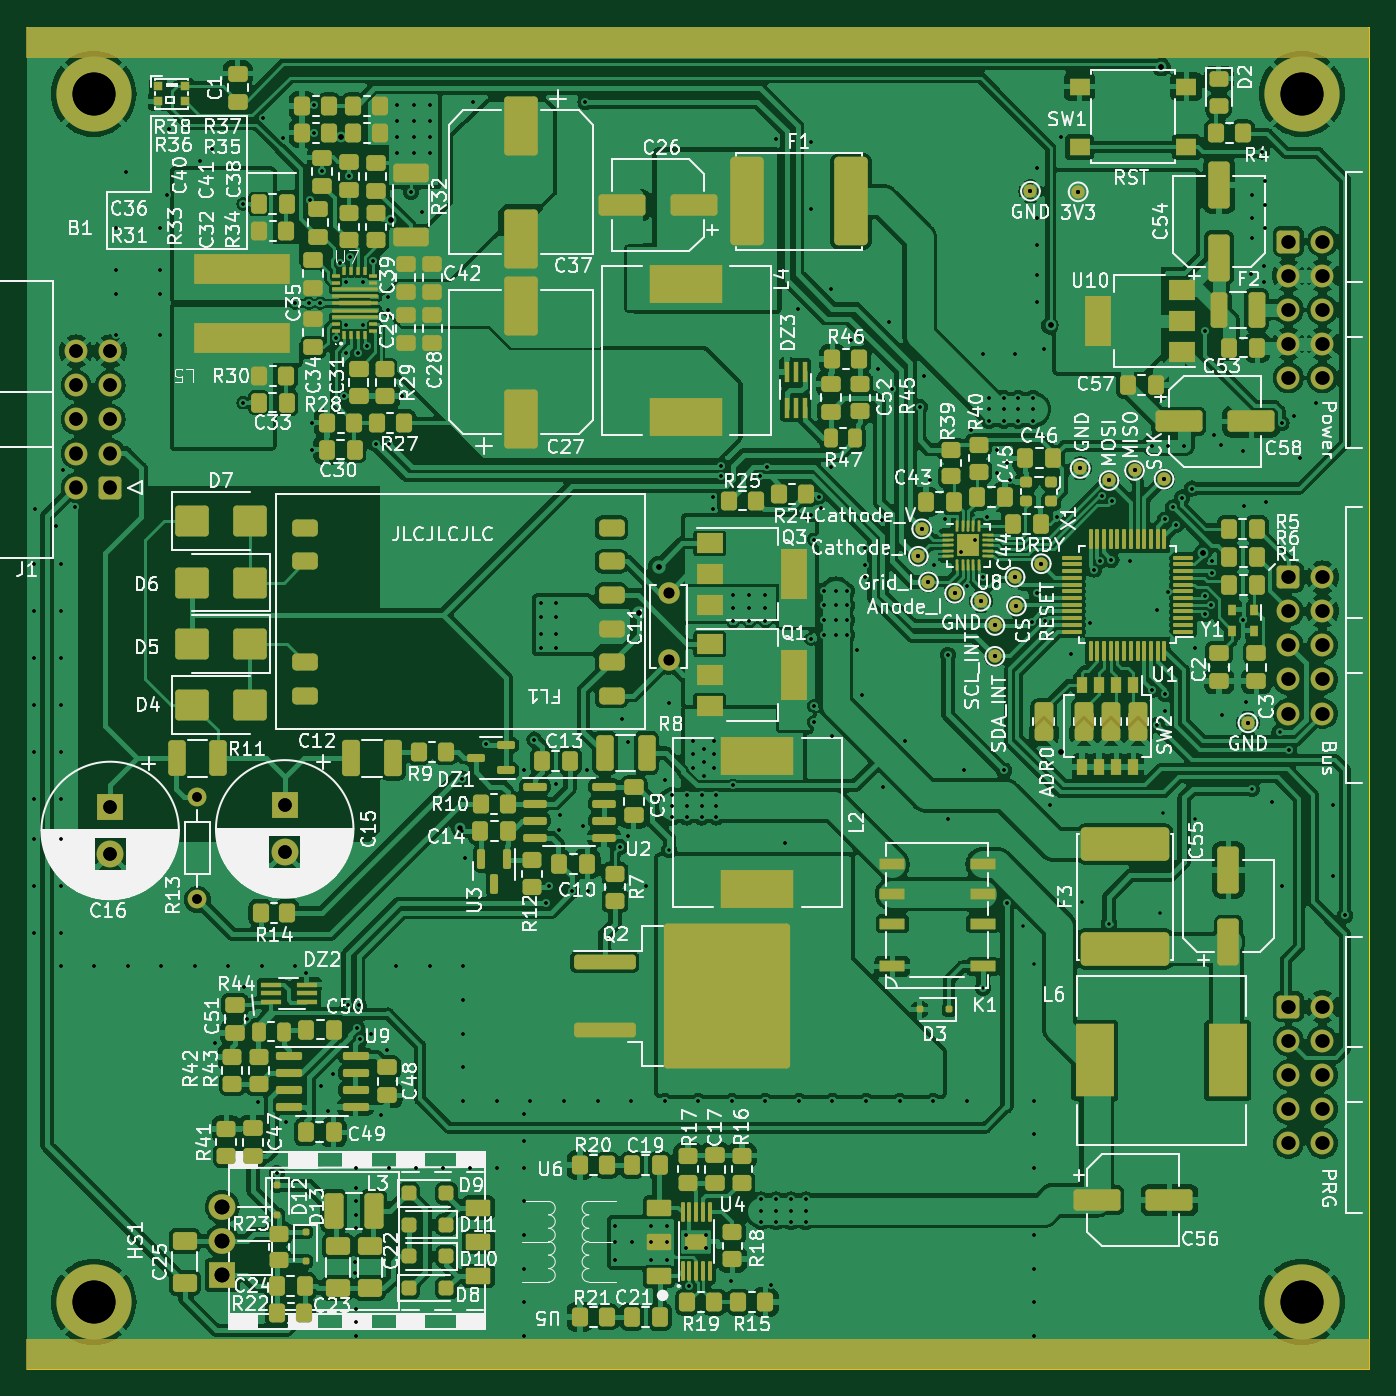
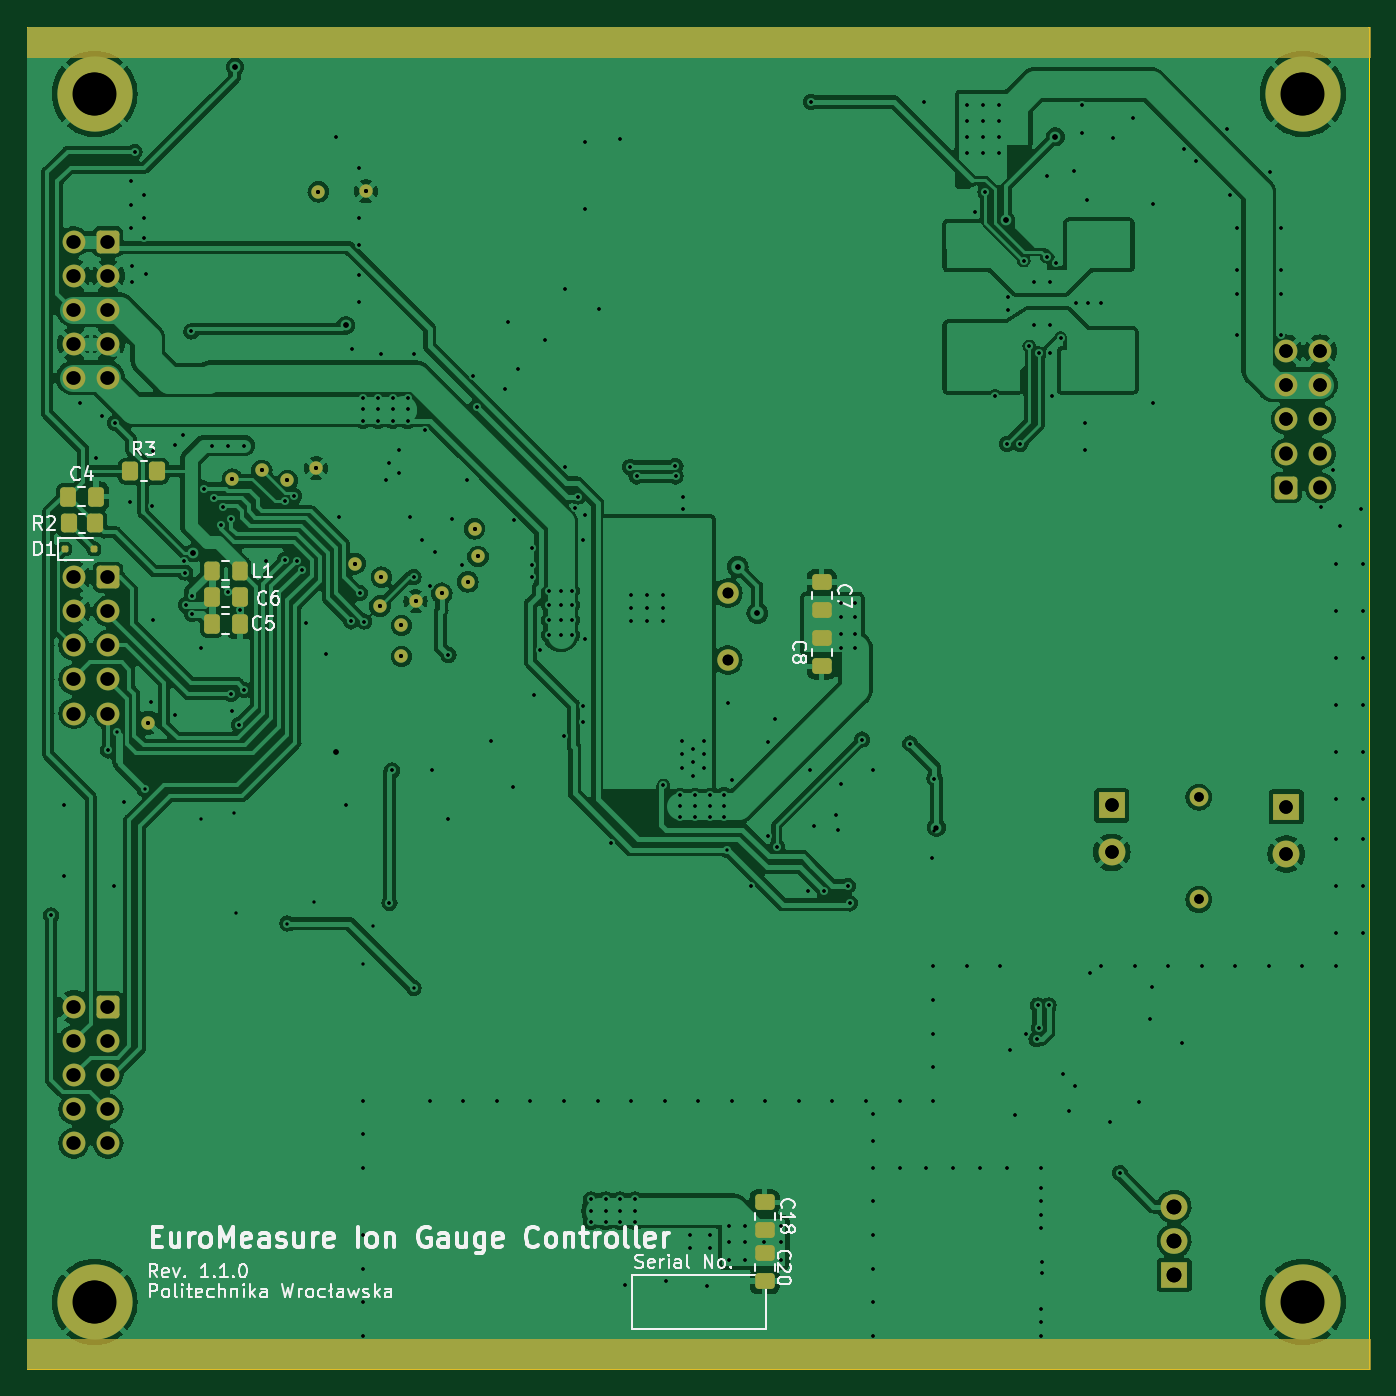
Circuit board: 13 layer files. Board 100.0 x 100.0 mm.
- bottom_copper: EuroMeasure-IonGaugeController-B_Cu.gbl (265673 bytes)
- bottom_mask: EuroMeasure-IonGaugeController-B_Mask.gbs (5489 bytes)
- paste: EuroMeasure-IonGaugeController-B_Paste.gbp (2386 bytes)
- bottom_silk: EuroMeasure-IonGaugeController-B_Silkscreen.gbo (55021 bytes)
- outline: EuroMeasure-IonGaugeController-Edge_Cuts.gm1 (675 bytes)
- top_copper: EuroMeasure-IonGaugeController-F_Cu.gtl (609858 bytes)
- top_mask: EuroMeasure-IonGaugeController-F_Mask.gts (23267 bytes)
- paste: EuroMeasure-IonGaugeController-F_Paste.gtp (21291 bytes)
- top_silk: EuroMeasure-IonGaugeController-F_Silkscreen.gto (343439 bytes)
- drill: EuroMeasure-IonGaugeController-NPTH-drl.gbr (485 bytes)
- drill: EuroMeasure-IonGaugeController-NPTH.drl (273 bytes)
- drill: EuroMeasure-IonGaugeController-PTH-drl.gbr (13716 bytes)
- drill: EuroMeasure-IonGaugeController-PTH.drl (7478 bytes)

=== bottom_copper: EuroMeasure-IonGaugeController-B_Cu.gbl (265673 bytes, source omitted) ===
=== bottom_mask: EuroMeasure-IonGaugeController-B_Mask.gbs ===
G04 #@! TF.GenerationSoftware,KiCad,Pcbnew,7.0.10*
G04 #@! TF.CreationDate,2024-01-28T11:03:42+01:00*
G04 #@! TF.ProjectId,EuroMeasure-IonGaugeController,4575726f-4d65-4617-9375-72652d496f6e,1.1.0*
G04 #@! TF.SameCoordinates,Original*
G04 #@! TF.FileFunction,Soldermask,Bot*
G04 #@! TF.FilePolarity,Negative*
%FSLAX46Y46*%
G04 Gerber Fmt 4.6, Leading zero omitted, Abs format (unit mm)*
G04 Created by KiCad (PCBNEW 7.0.10) date 2024-01-28 11:03:42*
%MOMM*%
%LPD*%
G01*
G04 APERTURE LIST*
G04 Aperture macros list*
%AMRoundRect*
0 Rectangle with rounded corners*
0 $1 Rounding radius*
0 $2 $3 $4 $5 $6 $7 $8 $9 X,Y pos of 4 corners*
0 Add a 4 corners polygon primitive as box body*
4,1,4,$2,$3,$4,$5,$6,$7,$8,$9,$2,$3,0*
0 Add four circle primitives for the rounded corners*
1,1,$1+$1,$2,$3*
1,1,$1+$1,$4,$5*
1,1,$1+$1,$6,$7*
1,1,$1+$1,$8,$9*
0 Add four rect primitives between the rounded corners*
20,1,$1+$1,$2,$3,$4,$5,0*
20,1,$1+$1,$4,$5,$6,$7,0*
20,1,$1+$1,$6,$7,$8,$9,0*
20,1,$1+$1,$8,$9,$2,$3,0*%
G04 Aperture macros list end*
%ADD10C,0.010000*%
%ADD11RoundRect,0.250000X0.600000X0.600000X-0.600000X0.600000X-0.600000X-0.600000X0.600000X-0.600000X0*%
%ADD12C,1.700000*%
%ADD13C,1.000000*%
%ADD14R,2.000000X1.905000*%
%ADD15O,2.000000X1.905000*%
%ADD16R,2.000000X2.000000*%
%ADD17C,2.000000*%
%ADD18RoundRect,0.250000X-0.600000X-0.600000X0.600000X-0.600000X0.600000X0.600000X-0.600000X0.600000X0*%
%ADD19C,5.600000*%
%ADD20C,1.600000*%
%ADD21C,1.400000*%
%ADD22O,1.400000X1.400000*%
%ADD23RoundRect,0.125000X0.125000X0.125000X-0.125000X0.125000X-0.125000X-0.125000X0.125000X-0.125000X0*%
%ADD24RoundRect,0.250000X0.337500X0.475000X-0.337500X0.475000X-0.337500X-0.475000X0.337500X-0.475000X0*%
%ADD25RoundRect,0.250000X-0.350000X-0.450000X0.350000X-0.450000X0.350000X0.450000X-0.350000X0.450000X0*%
%ADD26RoundRect,0.250000X-0.475000X0.337500X-0.475000X-0.337500X0.475000X-0.337500X0.475000X0.337500X0*%
%ADD27RoundRect,0.250000X0.475000X-0.337500X0.475000X0.337500X-0.475000X0.337500X-0.475000X-0.337500X0*%
%ADD28RoundRect,0.250000X0.350000X0.450000X-0.350000X0.450000X-0.350000X-0.450000X0.350000X-0.450000X0*%
%ADD29RoundRect,0.250000X-0.325000X-0.450000X0.325000X-0.450000X0.325000X0.450000X-0.325000X0.450000X0*%
G04 APERTURE END LIST*
D10*
X99960000Y-50000000D02*
X199960000Y-50000000D01*
X199960000Y-50000000D02*
X199960000Y-52250000D01*
X199960000Y-52250000D02*
X99960000Y-52250000D01*
X99960000Y-52250000D02*
X99960000Y-50000000D01*
G36*
X99960000Y-50000000D02*
G01*
X199960000Y-50000000D01*
X199960000Y-52250000D01*
X99960000Y-52250000D01*
X99960000Y-50000000D01*
G37*
X99960000Y-147750000D02*
X199960000Y-147750000D01*
X199960000Y-147750000D02*
X199960000Y-150000000D01*
X199960000Y-150000000D02*
X99960000Y-150000000D01*
X99960000Y-150000000D02*
X99960000Y-147750000D01*
G36*
X99960000Y-147750000D02*
G01*
X199960000Y-147750000D01*
X199960000Y-150000000D01*
X99960000Y-150000000D01*
X99960000Y-147750000D01*
G37*
D11*
X106197500Y-84330000D03*
D12*
X103657500Y-84330000D03*
X106197500Y-81790000D03*
X103657500Y-81790000D03*
X106197500Y-79250000D03*
X103657500Y-79250000D03*
X106197500Y-76710000D03*
X103657500Y-76710000D03*
X106197500Y-74170000D03*
X103657500Y-74170000D03*
D13*
X175550000Y-90000000D03*
D14*
X114550000Y-142980000D03*
D15*
X114550000Y-140440000D03*
X114550000Y-137900000D03*
D13*
X184700000Y-83700000D03*
X167150000Y-91350000D03*
X182500000Y-83050000D03*
X178300000Y-62300000D03*
X173600000Y-91000000D03*
X190950000Y-101850000D03*
X174750000Y-62250000D03*
D16*
X106200000Y-108117677D03*
D17*
X106200000Y-111617677D03*
D18*
X193960000Y-66000000D03*
D12*
X196500000Y-66000000D03*
D19*
X104960000Y-55000000D03*
X104960000Y-145000000D03*
D12*
X193960000Y-68540000D03*
D19*
X194960000Y-55000000D03*
X194960000Y-145000000D03*
D12*
X196500000Y-68540000D03*
X193960000Y-71080000D03*
X196500000Y-71080000D03*
X193960000Y-73620000D03*
X196500000Y-73620000D03*
X193960000Y-76160000D03*
X196500000Y-76160000D03*
D18*
X193960000Y-91000000D03*
D12*
X196500000Y-91000000D03*
X193960000Y-93540000D03*
X196500000Y-93540000D03*
X193960000Y-96080000D03*
X196500000Y-96080000D03*
X193960000Y-98620000D03*
X196500000Y-98620000D03*
X193960000Y-101160000D03*
X196500000Y-101160000D03*
D18*
X193960000Y-123000000D03*
D12*
X196500000Y-123000000D03*
X193960000Y-125540000D03*
X196500000Y-125540000D03*
X193960000Y-128080000D03*
X196500000Y-128080000D03*
X193960000Y-130620000D03*
X196500000Y-130620000D03*
X193960000Y-133160000D03*
X196500000Y-133160000D03*
D13*
X166400000Y-89450000D03*
X169100000Y-92200000D03*
X166650000Y-87400000D03*
D16*
X119200000Y-108000000D03*
D17*
X119200000Y-111500000D03*
D13*
X171050000Y-92800000D03*
X172100000Y-94600000D03*
X172100000Y-96900000D03*
D20*
X147800000Y-97180000D03*
X147800000Y-92180000D03*
D13*
X173700000Y-93150000D03*
D21*
X112700000Y-115000000D03*
D22*
X112700000Y-107380000D03*
D13*
X178450000Y-82900000D03*
X180600000Y-83800000D03*
D23*
X197200000Y-88900000D03*
X195000000Y-88900000D03*
D24*
X186215000Y-92505000D03*
X184140000Y-92505000D03*
X196937500Y-85000000D03*
X194862500Y-85000000D03*
D25*
X194900000Y-87000000D03*
X196900000Y-87000000D03*
D26*
X140800000Y-91362500D03*
X140800000Y-93437500D03*
X145050000Y-137562500D03*
X145050000Y-139637500D03*
D24*
X186215000Y-94505000D03*
X184140000Y-94505000D03*
D27*
X140800000Y-97637500D03*
X140800000Y-95562500D03*
X145050000Y-143437500D03*
X145050000Y-141362500D03*
D28*
X192300000Y-83100000D03*
X190300000Y-83100000D03*
D29*
X184152500Y-90505000D03*
X186202500Y-90505000D03*
M02*

=== paste: EuroMeasure-IonGaugeController-B_Paste.gbp (2386 bytes, source withheld) ===
=== bottom_silk: EuroMeasure-IonGaugeController-B_Silkscreen.gbo (55021 bytes, source omitted) ===
=== outline: EuroMeasure-IonGaugeController-Edge_Cuts.gm1 ===
G04 #@! TF.GenerationSoftware,KiCad,Pcbnew,7.0.10*
G04 #@! TF.CreationDate,2024-01-28T11:03:42+01:00*
G04 #@! TF.ProjectId,EuroMeasure-IonGaugeController,4575726f-4d65-4617-9375-72652d496f6e,1.1.0*
G04 #@! TF.SameCoordinates,Original*
G04 #@! TF.FileFunction,Profile,NP*
%FSLAX46Y46*%
G04 Gerber Fmt 4.6, Leading zero omitted, Abs format (unit mm)*
G04 Created by KiCad (PCBNEW 7.0.10) date 2024-01-28 11:03:42*
%MOMM*%
%LPD*%
G01*
G04 APERTURE LIST*
G04 #@! TA.AperFunction,Profile*
%ADD10C,0.100000*%
G04 #@! TD*
G04 APERTURE END LIST*
D10*
X100000000Y-50000000D02*
X200000000Y-50000000D01*
X200000000Y-150000000D01*
X100000000Y-150000000D01*
X100000000Y-50000000D01*
M02*

=== top_copper: EuroMeasure-IonGaugeController-F_Cu.gtl (609858 bytes, source omitted) ===
=== top_mask: EuroMeasure-IonGaugeController-F_Mask.gts (23267 bytes, source omitted) ===
=== paste: EuroMeasure-IonGaugeController-F_Paste.gtp (21291 bytes, source omitted) ===
=== top_silk: EuroMeasure-IonGaugeController-F_Silkscreen.gto (343439 bytes, source omitted) ===
=== drill: EuroMeasure-IonGaugeController-NPTH-drl.gbr ===
%TF.GenerationSoftware,KiCad,Pcbnew,7.0.10*%
%TF.CreationDate,2024-01-28T11:03:55+01:00*%
%TF.ProjectId,EuroMeasure-IonGaugeController,4575726f-4d65-4617-9375-72652d496f6e,1.1.0*%
%TF.SameCoordinates,Original*%
%TF.FileFunction,NonPlated,1,2,NPTH*%
%TF.FilePolarity,Positive*%
%FSLAX46Y46*%
G04 Gerber Fmt 4.6, Leading zero omitted, Abs format (unit mm)*
G04 Created by KiCad (PCBNEW 7.0.10) date 2024-01-28 11:03:55*
%MOMM*%
%LPD*%
G01*
G04 APERTURE LIST*
G04 APERTURE END LIST*
M02*

=== drill: EuroMeasure-IonGaugeController-NPTH.drl ===
M48
; DRILL file {KiCad 7.0.9} date sob, 9 gru 2023, 13:15:19
; FORMAT={-:-/ absolute / metric / decimal}
; #@! TF.CreationDate,2023-12-09T13:15:19+01:00
; #@! TF.GenerationSoftware,Kicad,Pcbnew,7.0.9
; #@! TF.FileFunction,NonPlated,1,2,NPTH
FMAT,2
METRIC
%
G90
G05
T0
M30

=== drill: EuroMeasure-IonGaugeController-PTH-drl.gbr (13716 bytes, source omitted) ===
=== drill: EuroMeasure-IonGaugeController-PTH.drl (7478 bytes, source omitted) ===
